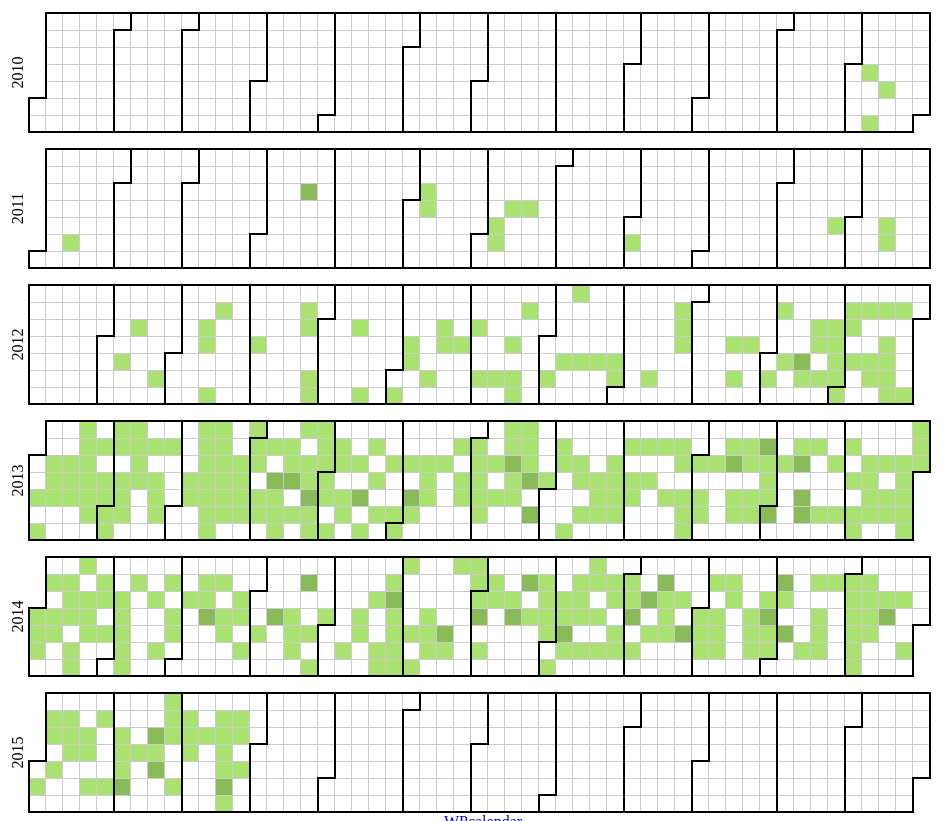
D3 v3 page, settled after 480 driven frames (8 s of simulated time); the page loaded 1 data file(s).


d3.json('wp.json', function(json){
    d3main(json);
});


function d3main(json) {
    var width = 960;
    var height = 136;
    var cellSize = 17; // セルのサイズ指定
    
    //日付カラー
    var color = d3.scale.linear().domain([1, 5]).range(["#aae272", "#2b470e"]);

    

    //string→dateオブジェクト変換関数
    var day = d3.time.format("%w");
    var week = d3.time.format("%U");
    var format = d3.time.format("%Y-%m-%d");
    
    var blogURL = json.url;
    //タイトルにリンク追加
    d3.select('h1').append('a').attr('href', blogURL).text(json.title);
    
    
    
    //データ整形	
   var data = d3.nest()
	.key(function(d) { return d.date.split(' ')[0]; }) //dateをkeyにネスト(時間は切り落とす)
	.map(json.item);    

    //表示年の最小値と最大値を取得
    var tmp = d3.keys(data);
    var minYear = d3.min(tmp, function(d){  return +d.split('-')[0]　} );
    var maxYear = d3.max(tmp, function(d){  return +d.split('-')[0]　} );
    
    //カレンダーの数(年毎)だけsvgタグを生成
    var svg = d3.select("#stage").selectAll("svg")
	    .data(d3.range(minYear, maxYear+1)) 
	    .enter()
	    .append("svg")
	    .attr("width", width)
	    .attr("height", height)
	    .append("g")
	    .attr("transform", "translate(" + ((width - cellSize * 53) / 2) + "," + (height - cellSize * 7 - 1) + ")"); //カレンダ―位置指定
    
        //年タイトル 生成 
    svg.append("text")
	    .attr("transform", "translate(-6," + cellSize * 3.5 + ")rotate(-90)")
	    .style("text-anchor", "middle")
	    .text(function(d) { return d; });


    //日付セル生成
    var cell = svg.selectAll(".day") 
	    .data(function(d) { return  d3.time.days(new Date(d, 0, 1), new Date(d + 1, 0, 1));})
	    .enter()
	    .append("rect")
	    .attr({
		    "class": "day",
		    "width": cellSize,
		    "height": cellSize,
		    "x": function(d) { return week(d) * cellSize; },
		    "y": function(d) { return day(d) * cellSize; },
		    "fill": "#fff",
		    "stroke": "#ccc"
	})
	.datum(format);
    

	//データにもと付きセルをカラーリング
	cell.filter(function(d) { return d in data; }) //データが存在するかチェック
		.attr("fill", function(d){
		    return color(data[d].length);
		})　// データが存在するセルに色付け
		.on("mouseover", function(){
			return tooltip.style("visibility", "visible");
		})
		.on("mousemove", function(d){
			var titles = "";
			data[d].forEach(function(d){ titles += "<li>"+d.title+"</li>" });
			
			return tooltip
				.style("top", (d3.event.pageY+30)+"px")
				.style("left",(d3.event.pageX-90)+"px")
				.html(d + ": <br><ul>" + titles + "</ul>");
				
				
		})
		.on("mouseout", function(){
		    return tooltip.style("visibility", "hidden");
		})
                .on('click', function(d){
		    window.open(blogURL+'/date/'+d.replace(/-/g,'/'));
		})


                
                
    //月境界pathジェネレーター
    var monthPath = function(t0) {
            var t1 = new Date(t0.getFullYear(), t0.getMonth() + 1, 0),
                    d0 = +day(t0), w0 = +week(t0),
                    d1 = +day(t1), w1 = +week(t1);
            //console.log("d0:"+d0+"/d1:"+d1+"/w0:"+w0+"/w1"+w1);
            var path = "M" + (w0 + 1) * cellSize + "," + d0 * cellSize
                    + "H" + w0 * cellSize + "V" + 7 * cellSize
                    + "H" + w1 * cellSize + "V" + (d1 + 1) * cellSize
                    + "H" + (w1 + 1) * cellSize + "V" + 0
                    + "H" + (w0 + 1) * cellSize + "Z";
            //console.log(path); 
            return path;
    }
    
    //日付セルを月毎にpathで分類
    svg.selectAll(".month")
	    .data(function(d) {
		    var tmp = d3.time.months(new Date(d, 0, 1), new Date(d + 1, 0, 1));
		    //console.log(tmp);
		    return tmp;
	    })
	    .enter()
	    .append("path")
	    .attr({
		    "class": "month",
		    "d": monthPath,
		    "fill": "none",
		    "stroke": "#000",
		    "stroke-width": "2px"
	    });


    //ツールチップ要素作成	
    var tooltip = d3.select("body")
	    .append('div')
	    .attr('class', 'arrow_box')
	    .style("position", "absolute")
	    .style("z-index", "10")
	    .style("visibility", "hidden")
	    .text("a simple tooltip");	

    //ステージをセンタリング
    var windowWidth = document.body.clientWidth;
    if(windowWidth>width) d3.select('#stage').style('margin-left', Math.floor((windowWidth-width)/2)+'px');
    
                
    
}




  var _gaq = _gaq || [];
  _gaq.push(['_setAccount', 'UA-27276322-1']);
  _gaq.push(['_trackPageview']);

  (function() {
    var ga = document.createElement('script'); ga.type = 'text/javascript'; ga.async = true;
    ga.src = ('https:' == document.location.protocol ? 'https://ssl' : 'http://www') + '.google-analytics.com/ga.js';
    var s = document.getElementsByTagName('script')[0]; s.parentNode.insertBefore(ga, s);
  })();



### data: wp.json
{
 "url": "http://shimz.me/blog",
 "title": "GUNMA GIS GEEK",
 "item": [
  {
   "title": "さらにpaper.jsを勉強中",
   "url": "http://shimz.me/blog/paper-js/10",
   "date": "2011-09-02 15:44:00"
  },
  {
   "title": "引き続き、Paper.jsを勉強中",
   "url": "http://shimz.me/blog/paper-js/12",
   "date": "2011-07-20 20:53:00"
  },
  {
   "title": "フォトウォールが簡単につくれるプラグイン",
   "url": "http://shimz.me/blog/javascript/14",
   "date": "2011-07-13 18:53:00"
  },
  {
   "title": "paper.js.勉強中",
   "url": "http://shimz.me/blog/paper-js/15",
   "date": "2011-07-08 14:43:00"
  },
  {
   "title": "JQuery Moble で Google Map を使うとサイズ指定がちょっと…",
   "url": "http://shimz.me/blog/jquery/16",
   "date": "2011-07-07 11:57:00"
  },
  {
   "title": "ひきつづき、Rhino。",
   "url": "http://shimz.me/blog/rhino/17",
   "date": "2011-06-08 14:01:00"
  },
  {
   "title": "Rhinoを試してみました",
   "url": "http://shimz.me/blog/rhino/18",
   "date": "2011-06-07 22:19:00"
  },
  {
   "title": "node.ioでスクレイピング",
   "url": "http://shimz.me/blog/node-js/19",
   "date": "2011-04-19 23:51:00"
  },
  "... 490 more items"
 ]
}